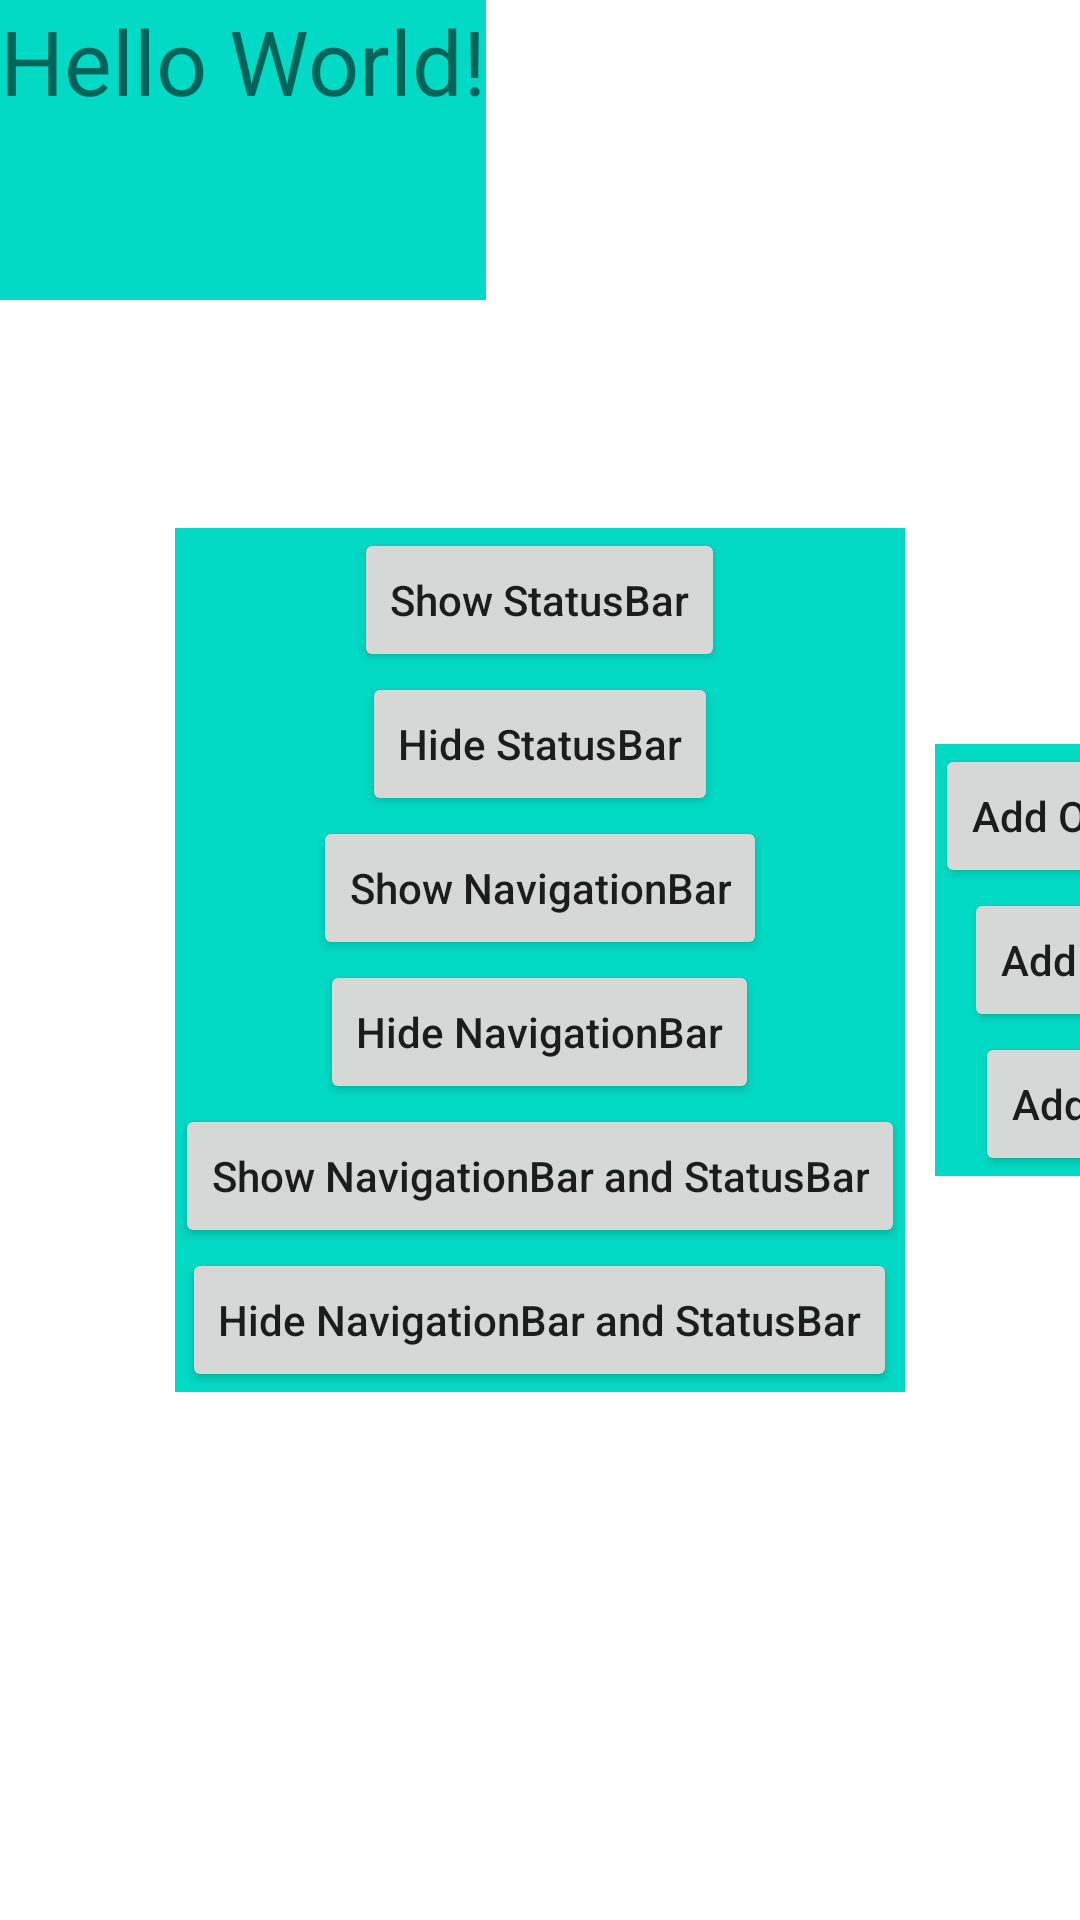

Produce the Android XML layout that renders to this screen, including the resource entries it uses.
<!-- AndroidManifest.xml: application theme AppTheme -->
<!-- res/layout/activity_main.xml -->
<?xml version="1.0" encoding="utf-8"?>
<androidx.constraintlayout.widget.ConstraintLayout xmlns:android="http://schemas.android.com/apk/res/android"
    xmlns:app="http://schemas.android.com/apk/res-auto"
    xmlns:tools="http://schemas.android.com/tools"
    android:layout_width="match_parent"
    android:layout_height="match_parent"
    android:background="@android:color/white"
    tools:context=".MainActivity">

    <TextView
        android:layout_width="wrap_content"
        android:layout_height="100dp"
        android:background="@color/colorAccent"
        android:text="Hello World!"
        android:textSize="30sp"
        app:layout_constraintLeft_toLeftOf="parent"
        app:layout_constraintTop_toTopOf="parent" />

    <LinearLayout
        android:id="@+id/ll_button"
        android:layout_width="wrap_content"
        android:layout_height="wrap_content"
        android:background="@color/colorAccent"
        android:gravity="center"
        android:orientation="vertical"
        app:layout_constraintBottom_toBottomOf="parent"
        app:layout_constraintLeft_toLeftOf="parent"
        app:layout_constraintRight_toRightOf="parent"
        app:layout_constraintTop_toTopOf="parent">

        <Button
            android:id="@+id/btn_show_statusbar"
            android:layout_width="wrap_content"
            android:layout_height="wrap_content"
            android:onClick="btnClick"
            android:text="Show StatusBar"
            android:textAllCaps="false" />

        <Button
            android:id="@+id/btn_hide_statusbar"
            android:layout_width="wrap_content"
            android:layout_height="wrap_content"
            android:onClick="btnClick"
            android:text="Hide StatusBar"
            android:textAllCaps="false" />

        <Button
            android:id="@+id/btn_show_navigationbar"
            android:layout_width="wrap_content"
            android:layout_height="wrap_content"
            android:onClick="btnClick"
            android:text="Show NavigationBar"
            android:textAllCaps="false" />

        <Button
            android:id="@+id/btn_hide_navigationbar"
            android:layout_width="wrap_content"
            android:layout_height="wrap_content"
            android:onClick="btnClick"
            android:text="Hide NavigationBar"
            android:textAllCaps="false" />

        <Button
            android:id="@+id/btn_show_bars"
            android:layout_width="wrap_content"
            android:layout_height="wrap_content"
            android:onClick="btnClick"
            android:text="Show NavigationBar and StatusBar"
            android:textAllCaps="false" />

        <Button
            android:id="@+id/btn_hide_bars"
            android:layout_width="wrap_content"
            android:layout_height="wrap_content"
            android:onClick="btnClick"
            android:text="Hide NavigationBar and StatusBar"
            android:textAllCaps="false" />
    </LinearLayout>

    <LinearLayout
        android:id="@+id/ll_button1"
        android:layout_width="wrap_content"
        android:layout_height="wrap_content"
        android:layout_marginStart="10dp"
        android:background="@color/colorAccent"
        android:gravity="center"
        android:orientation="vertical"
        app:layout_constraintBottom_toBottomOf="parent"
        app:layout_constraintEnd_toStartOf="@+id/ll_button2"
        app:layout_constraintStart_toEndOf="@+id/ll_button"
        app:layout_constraintTop_toTopOf="parent">

        <Button
            android:id="@+id/btn_shortcut"
            android:layout_width="wrap_content"
            android:layout_height="wrap_content"
            android:onClick="btnClickSC"
            android:text="Add One Normal ShortCut"
            android:textAllCaps="false" />

        <Button
            android:id="@+id/btn_shortcut_txt"
            android:layout_width="wrap_content"
            android:layout_height="wrap_content"
            android:onClick="btnClickSC"
            android:text="Add One Text ShortCut"
            android:textAllCaps="false" />

        <Button
            android:id="@+id/btn_shortcut_pic"
            android:layout_width="wrap_content"
            android:layout_height="wrap_content"
            android:onClick="btnClickSC"
            android:text="Add One Pic ShortCut"
            android:textAllCaps="false" />
    </LinearLayout>

    <LinearLayout
        android:id="@+id/ll_button2"
        android:layout_width="wrap_content"
        android:layout_height="wrap_content"
        android:layout_marginStart="10dp"
        android:background="@color/colorAccent"
        android:gravity="center"
        android:orientation="vertical"
        app:layout_constraintBottom_toBottomOf="parent"
        app:layout_constraintStart_toEndOf="@+id/ll_button1"
        app:layout_constraintTop_toTopOf="parent">

        <Button
            android:id="@+id/btn_dialog"
            android:layout_width="wrap_content"
            android:layout_height="wrap_content"
            android:onClick="btnClick3"
            android:text="Show AlertDialog"
            android:textAllCaps="false" />

    </LinearLayout>
</androidx.constraintlayout.widget.ConstraintLayout>
<!-- resources referenced by this layout -->
<resources>
  <style name="AppTheme" parent="Theme.AppCompat.Light.DarkActionBar">
          
          <item name="colorPrimary">@color/colorPrimary</item>
          <item name="colorPrimaryDark">@color/colorPrimaryDark</item>
          <item name="colorAccent">@color/colorAccent</item>
      </style>
  <!-- not gathered from this repository: default colours our renderer supplied (Android Studio template values) -->
  <color name="colorPrimary">#FF6200EE</color>
  <color name="colorPrimaryDark">#FF3700B3</color>
  <color name="colorAccent">#FF03DAC5</color>
</resources>
